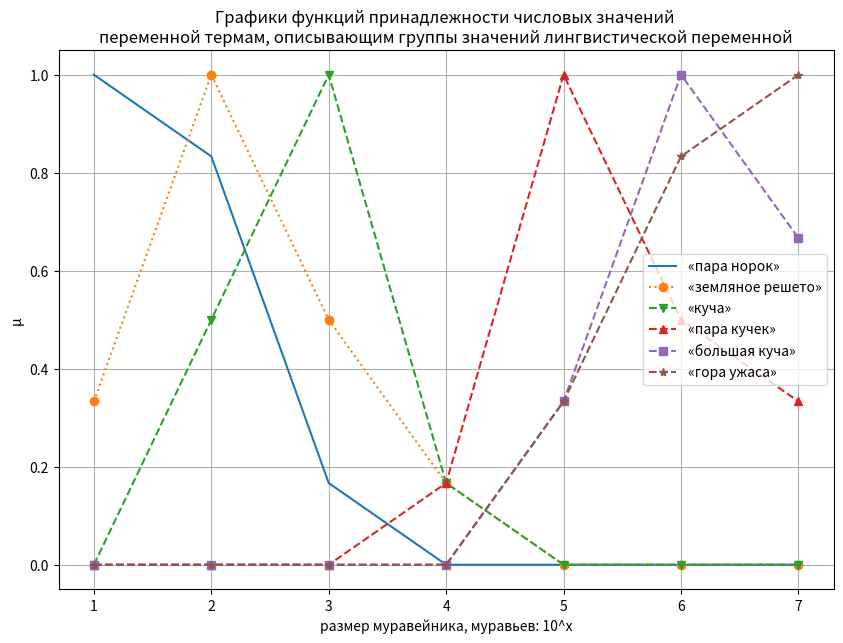

Here is the Python script that generated this plot:
import matplotlib.pyplot as plt
fig1 = plt.figure(figsize=(10, 7))
plot = fig1.add_subplot()
values = [1, 2, 3, 4, 5, 6, 7]
very_short = [1, 5/6, 1/6, 0, 0, 0, 0]
short = [2/6, 1, 3/6, 1/6, 0, 0, 0]
average = [0, 3/6, 1, 1/6, 0, 0, 0]
high = [0, 0, 0, 1/6, 1, 3/6, 2/6]
very_high = [0, 0, 0, 0, 2/6, 1, 4/6]
vv = [0, 0, 0, 0, 2/6, 5/6, 1]

def expert_opinion(feature):
    if feature == 'пара норок':
        return 1
    elif feature == '':
        return 2
    elif feature == '':
        return 3
    elif feature == '':
        return 4
    elif feature == '':
        return 5
    elif feature == '':
        return 6
    return None

plot.plot(values, very_short, label = "«пара норок»")
plot.plot(values, short, ":", label="«земляное решето»", marker="o")
plot.plot(values, average, "--", label="«куча»", marker="v")
plot.plot(values, high, "--", label="«пара кучек»", marker="^")
plot.plot(values, very_high, "--", label="«большая куча»", marker="s")
plot.plot(values, vv, "--", label="«гора ужаса»", marker="*")

plt.legend()
plt.grid()
plt.title("Графики функций принадлежности числовых значений \nпеременной термам, описывающим группы значений лингвистической переменной")
plt.ylabel("μ")
plt.xlabel("размер муравейника, муравьев: 10^x")

plt.show()